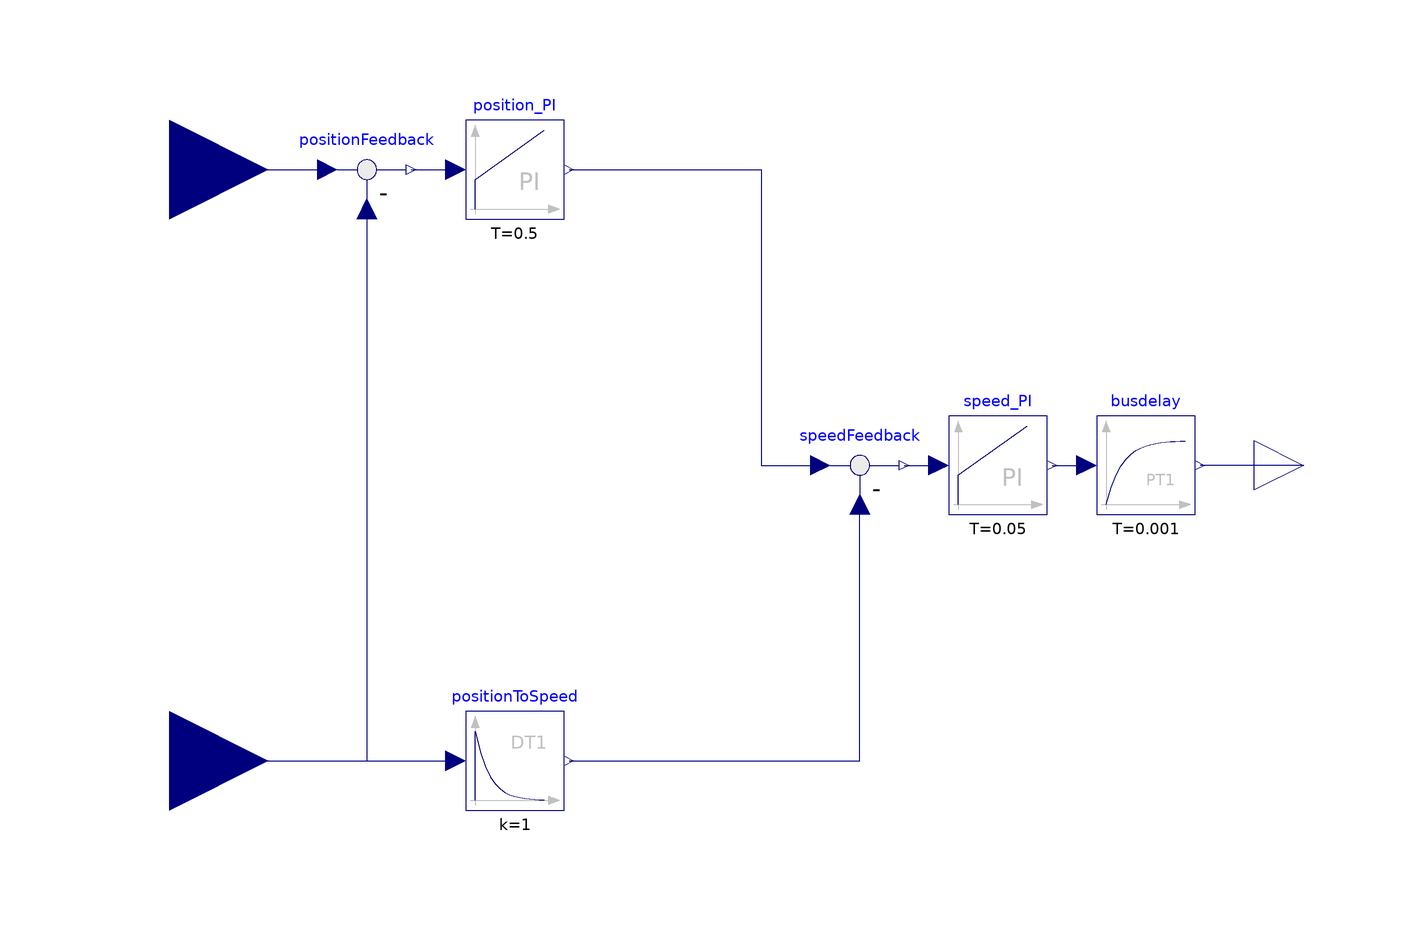

This picture is the connection diagram that the Modelica source below describes through its graphical annotations.

model Controller "Simple position controller for actuator"

          Modelica.Blocks.Continuous.PI speed_PI(k=10, T=5e-2,
            initType=Modelica.Blocks.Types.Init.InitialOutput)
            annotation (Placement(transformation(extent={{38,-10},{58,10}})));
          Modelica.Blocks.Math.Feedback speedFeedback
            annotation (Placement(transformation(extent={{10,-10},{30,10}})));
          Modelica.Blocks.Continuous.Derivative positionToSpeed(initType=Modelica.Blocks.Types.Init.InitialOutput,
              T=0.01)
            annotation (Placement(transformation(extent={{-60,-70},{-40,-50}})));
          Modelica.Blocks.Interfaces.RealInput positionMeasured
            "Position signal of motor"
            annotation (Placement(transformation(extent={{-140,-80},{-100,-40}})));
          Modelica.Blocks.Interfaces.RealInput positionReference
            "Reference position"
            annotation (Placement(transformation(extent={{-140,40},{-100,80}})));
          Modelica.Blocks.Interfaces.RealOutput y1
            "Connector of Real output signal"
            annotation (Placement(transformation(extent={{100,-10},{120,10}})));
          Modelica.Blocks.Continuous.PI position_PI(T=5e-1, k=3,
            initType=Modelica.Blocks.Types.Init.InitialState)
            annotation (Placement(transformation(extent={{-60,50},{-40,70}})));
          Modelica.Blocks.Math.Feedback positionFeedback
            annotation (Placement(transformation(extent={{-90,50},{-70,70}})));
          Modelica.Blocks.Continuous.FirstOrder busdelay(T=1e-3, initType=Modelica.Blocks.Types.Init.InitialOutput)
            annotation (Placement(transformation(extent={{68,-10},{88,10}})));
        equation
          connect(speedFeedback.y, speed_PI.u) annotation (Line(
              points={{29,0},{36,0}},
              color={0,0,127}));
          connect(positionFeedback.u2, positionToSpeed.u) annotation (Line(
              points={{-80,52},{-80,-60},{-62,-60}},
              color={0,0,127}));
          connect(positionReference, positionFeedback.u1) annotation (Line(
              points={{-120,60},{-88,60}},
              color={0,0,127}));
          connect(positionFeedback.y, position_PI.u) annotation (Line(
              points={{-71,60},{-62,60}},
              color={0,0,127}));
          connect(position_PI.y, speedFeedback.u1) annotation (Line(
              points={{-39,60},{0,60},{0,0},{12,0}},
              color={0,0,127}));
          connect(speed_PI.y, busdelay.u) annotation (Line(
              points={{59,0},{66,0}},
              color={0,0,127}));
          connect(y1, busdelay.y) annotation (Line(
              points={{110,0},{89,0}},
              color={0,0,127}));
          connect(positionMeasured, positionToSpeed.u) annotation (Line(
              points={{-120,-60},{-62,-60}},
              color={0,0,127}));
          connect(positionToSpeed.y, speedFeedback.u2) annotation (Line(
              points={{-39,-60},{20,-60},{20,-8}},
              color={0,0,127}));
          annotation ( Icon(coordinateSystem(
                  preserveAspectRatio=false, extent={{-100,-100},{100,100}}), graphics={
                Rectangle(extent={{-100,100},{100,-100}}, lineColor={0,0,255},
                  fillColor={255,255,255},
                  fillPattern=FillPattern.Solid),
                Text(
                  extent={{-40,50},{40,-30}},
                  lineColor={0,0,255},
                  textString="PI"),             Text(
                extent={{-150,150},{150,110}},
                textString="%name",
                lineColor={0,0,255})}),
            Documentation(revisions="<html>
<p>
<table border=1 cellspacing=0 cellpadding=2>
<tr><th>Date</th> <th align=\"left\">Description</th></tr>

<tr><td valign=\"top\"> June 22, 2015 </td>
    <td valign=\"top\">

<table border=0>
<tr><td valign=\"top\">
         <img src=\"modelica://Modelica/Resources/Images/Blocks/Noise/dlr_logo.png\">
</td><td valign=\"bottom\">
         Initial version implemented by
         A. Kl&ouml;ckner, F. v.d. Linden, D. Zimmer, M. Otter.<br>
         <a href=\"http://www.dlr.de/rmc/sr/en\">DLR Institute of System Dynamics and Control</a>
</td></tr></table>
</td></tr>

</table>
</p>
</html>",         info="<html>
<p>
A simple position controller for a drive system.
This controller is used in the
<a href=\"modelica://Modelica.Blocks.Examples.NoiseExamples.ActuatorWithNoise\">Examples.NoiseExamples.ActuatorWithNoise</a>
actuator example
</p>
</html>"));
        end Controller;